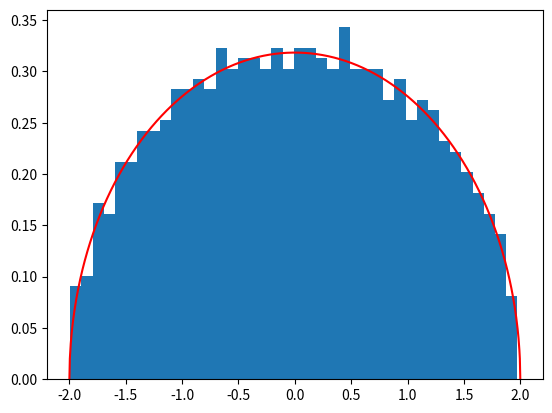

Source code (Python):
import numpy as np
import matplotlib.pyplot as plt


# Defining the semi-circle law
def demicercle(t):
    return (1/(2*np.pi))*np.sqrt(4-t**2)


# Defining the Marcenko-Pastur distribution
def mp(t, c):
    if max(1-1/c, 0) == 0:
        d0 = 0
    else:
        d0 = 1-1/c
    if t.any()>=(1-np.sqrt(c))**2 and t.any()<=(1+np.sqrt(c))**2:
        d1 = np.sqrt((t-(1-np.sqrt(c))**2)*((1+np.sqrt(c))**2-t))/(2*np.pi*c*t)
    else:
        d1 = 0
    return d0+d1


# Setting the dimensions
n = 500
N = 2*n
p = 150
M = np.zeros((N, N))
W = np.zeros((N, p))
U1, U2 = np.zeros((N, N)), np.zeros((N, N))
D = np.zeros((N, N))
for i in range(N):
    for j in range(N):
        a = np.random.normal(0, 1)
        b = np.random.normal(0, 1)
        c = np.random.normal(0, 1)
        M[i, j] = a
        M[j, i] = a
        U1[i, j] = b
        U2[i, j] = c
for i in range(N):
    for j in range(p):
        a = np.random.normal(0, 3)
        W[i, j] = a
for i in range(n):
    D[i, i] = 1
for i in range(N):
    for j in range(N):
        U2[j, i] = U2[i, j]

W = 1/p*np.dot(W, np.transpose(W))

# Getting normalized eigenvalues of M
s1 = np.linalg.eig(1/np.sqrt(N)*M)
s2 = np.linalg.eig(W)

P1 = np.dot(np.dot(U1, D), np.transpose(U1))
P2 = np.dot(np.dot(U2, D), np.transpose(U2))
s3 = np.linalg.eig(P1)
s3vsym = np.linalg.eig(P2)
s4 = np.linalg.eigvals(P2)

# Histogram plotting for convergence illutration
fig = plt.figure()
plt.hist(s1[0], 40, density=True)
x1 = np.linspace(-2, 2, 1000)
plt.plot(x1, demicercle(x1), color='red')
plt.show()
